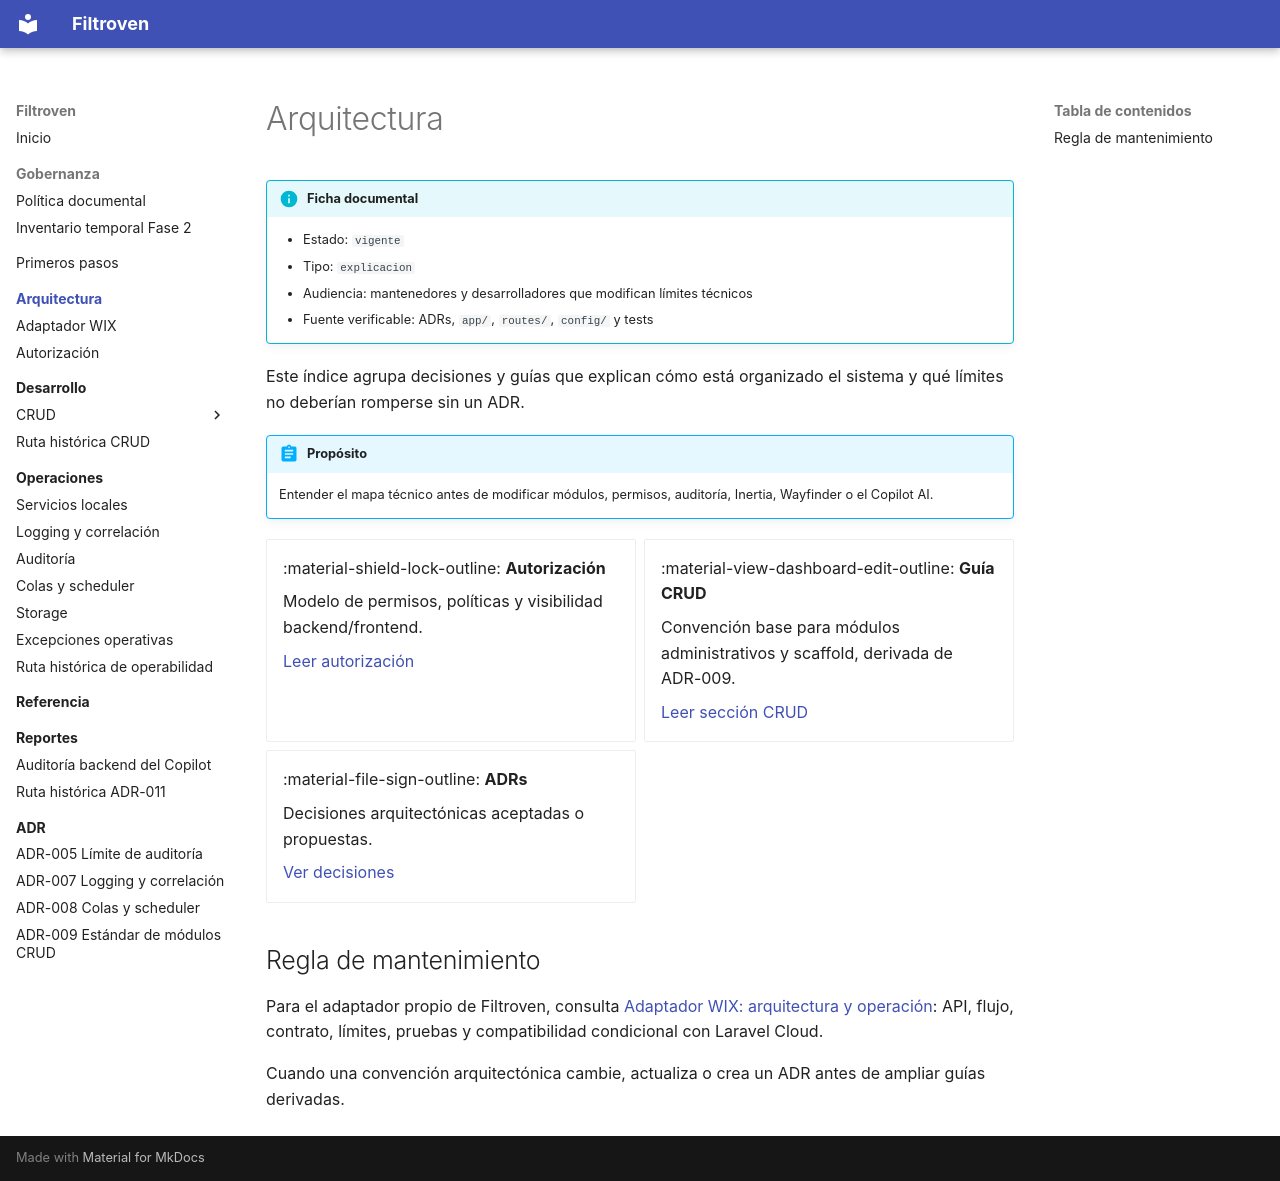

repository: MarcoVegaR/filtroven · page: architecture/index.html · generator: mkdocs

# Arquitectura

!!! info "Ficha documental"
    - Estado: `vigente`
    - Tipo: `explicacion`
    - Audiencia: mantenedores y desarrolladores que modifican límites técnicos
    - Fuente verificable: ADRs, `app/`, `routes/`, `config/` y tests

Este índice agrupa decisiones y guías que explican cómo está organizado el sistema y qué límites no deberían romperse sin un ADR.

!!! abstract "Propósito"
    Entender el mapa técnico antes de modificar módulos, permisos, auditoría, Inertia, Wayfinder o el Copilot AI.

<div class="grid cards" markdown>

-   :material-shield-lock-outline: **Autorización**

    Modelo de permisos, políticas y visibilidad backend/frontend.

    [Leer autorización](../authorization.md)

-   :material-view-dashboard-edit-outline: **Guía CRUD**

    Convención base para módulos administrativos y scaffold, derivada de ADR-009.

    [Leer sección CRUD](../development/crud/index.md)

-   :material-file-sign-outline: **ADRs**

    Decisiones arquitectónicas aceptadas o propuestas.

    [Ver decisiones](../adr/index.md)

</div>

## Regla de mantenimiento

Para el adaptador propio de Filtroven, consulta [Adaptador WIX: arquitectura y operación](wix-adapter.md): API, flujo, contrato, límites, pruebas y compatibilidad condicional con Laravel Cloud.

Cuando una convención arquitectónica cambie, actualiza o crea un ADR antes de ampliar guías derivadas.
